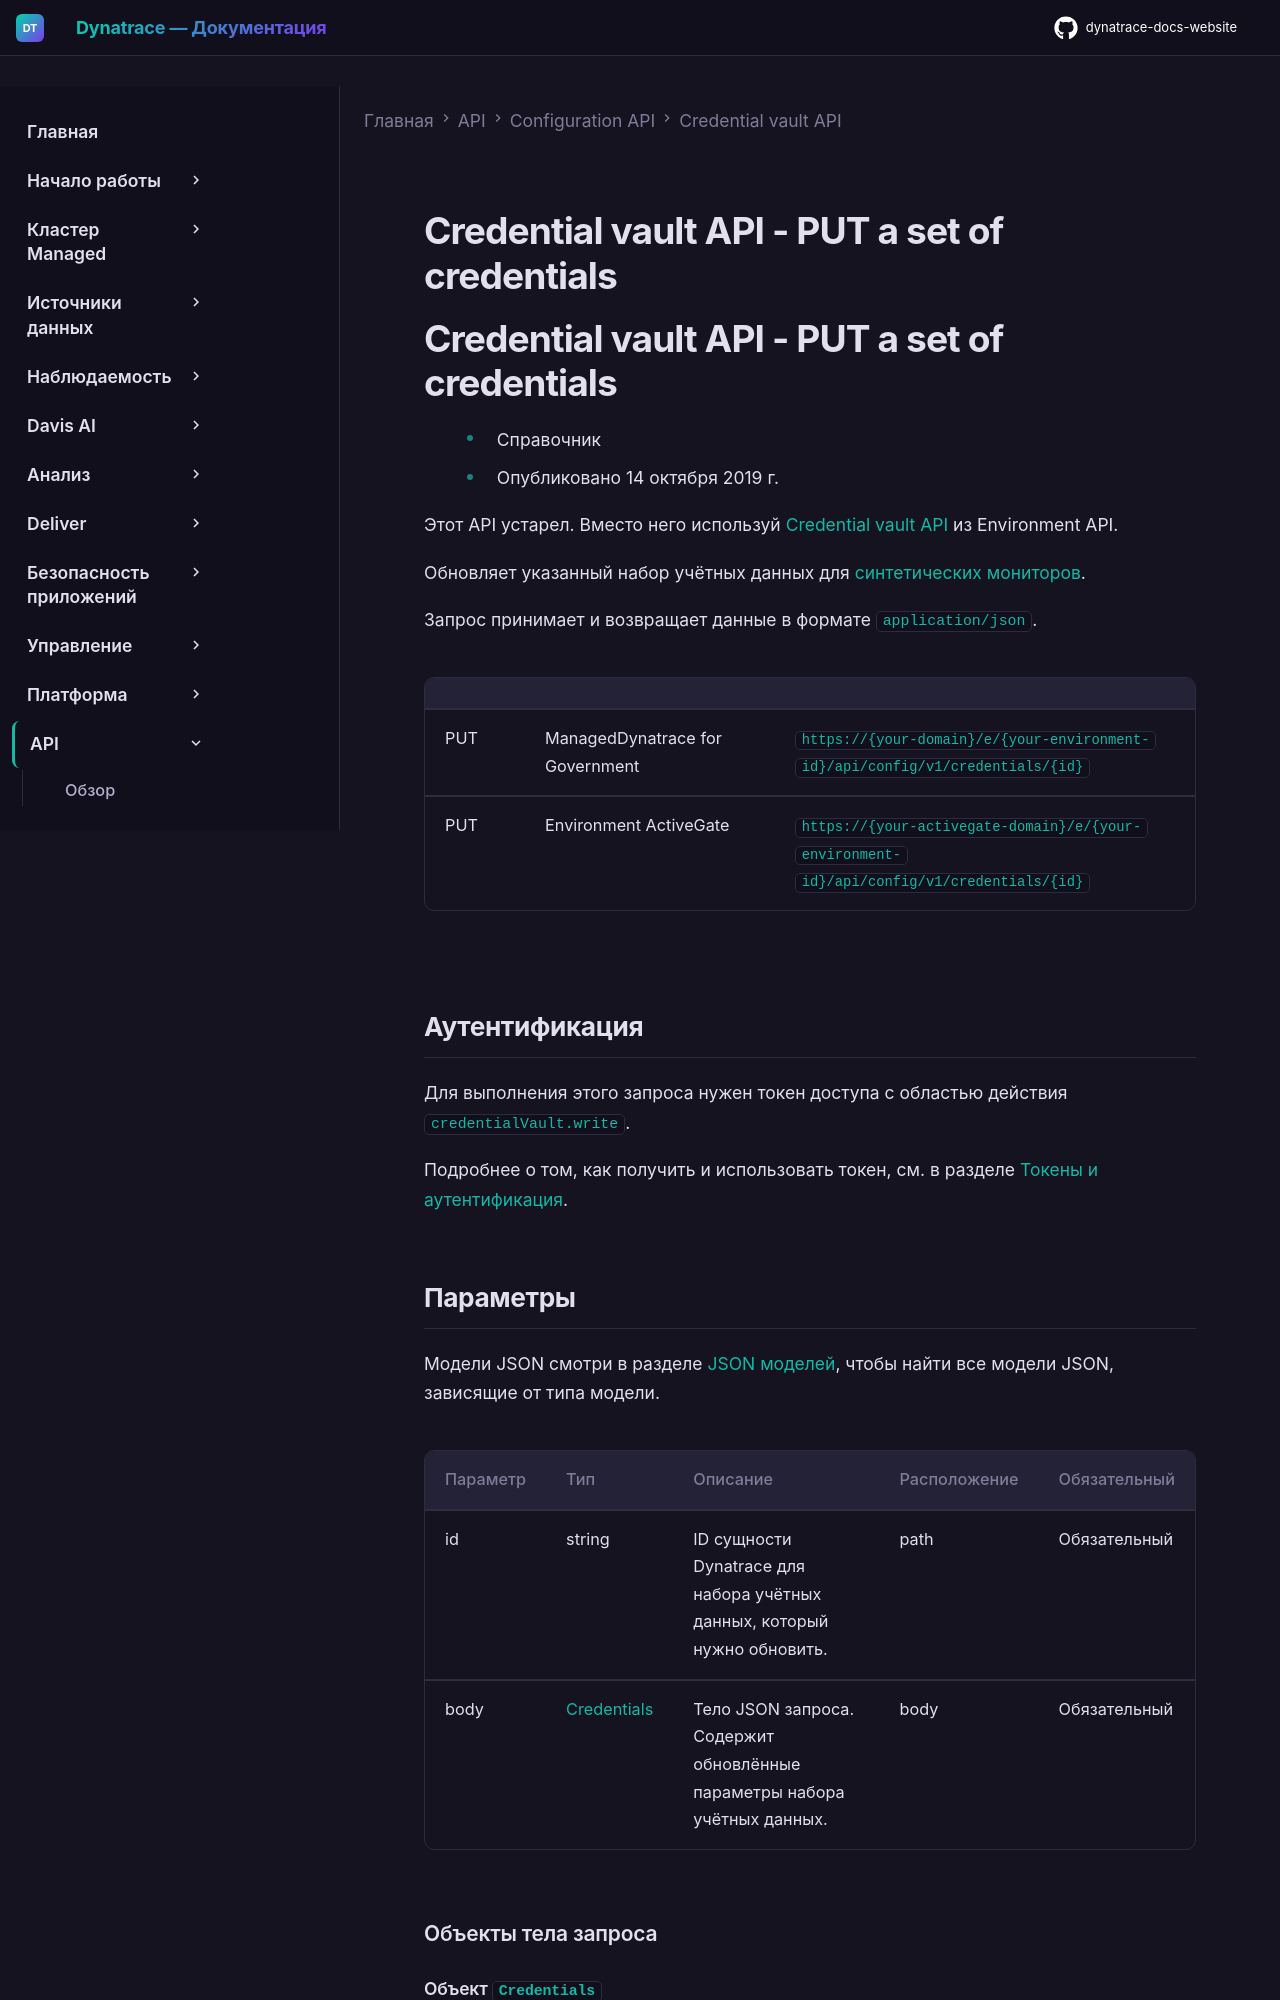

repository: Yerkebulan-Ardabayev/dynatrace-docs-website · page: managed-ru/dynatrace-api/configuration-api/credential-vault/put-credentials/index.html · generator: mkdocs

---
title: Credential vault API - PUT a set of credentials
source: https://docs.dynatrace.com/managed/dynatrace-api/configuration-api/credential-vault/put-credentials
---

# Credential vault API - PUT a set of credentials

# Credential vault API - PUT a set of credentials

* Справочник
* Опубликовано 14 октября 2019 г.

Этот API устарел. Вместо него используй [Credential vault API](/managed/dynatrace-api/environment-api/credential-vault "Узнай, что предлагает Dynatrace API для учётных данных.") из Environment API.

Обновляет указанный набор учётных данных для [синтетических мониторов](/managed/observe/digital-experience/synthetic-monitoring "Узнай о Synthetic Monitoring и о том, как создать одноадресный браузерный монитор, browser clickpath или HTTP-монитор.").

Запрос принимает и возвращает данные в формате `application/json`.

|  |  |  |
| --- | --- | --- |
| PUT | ManagedDynatrace for Government | `https://{your-domain}/e/{your-environment-id}/api/config/v1/credentials/{id}` |
| PUT | Environment ActiveGate | `https://{your-activegate-domain}/e/{your-environment-id}/api/config/v1/credentials/{id}` |
